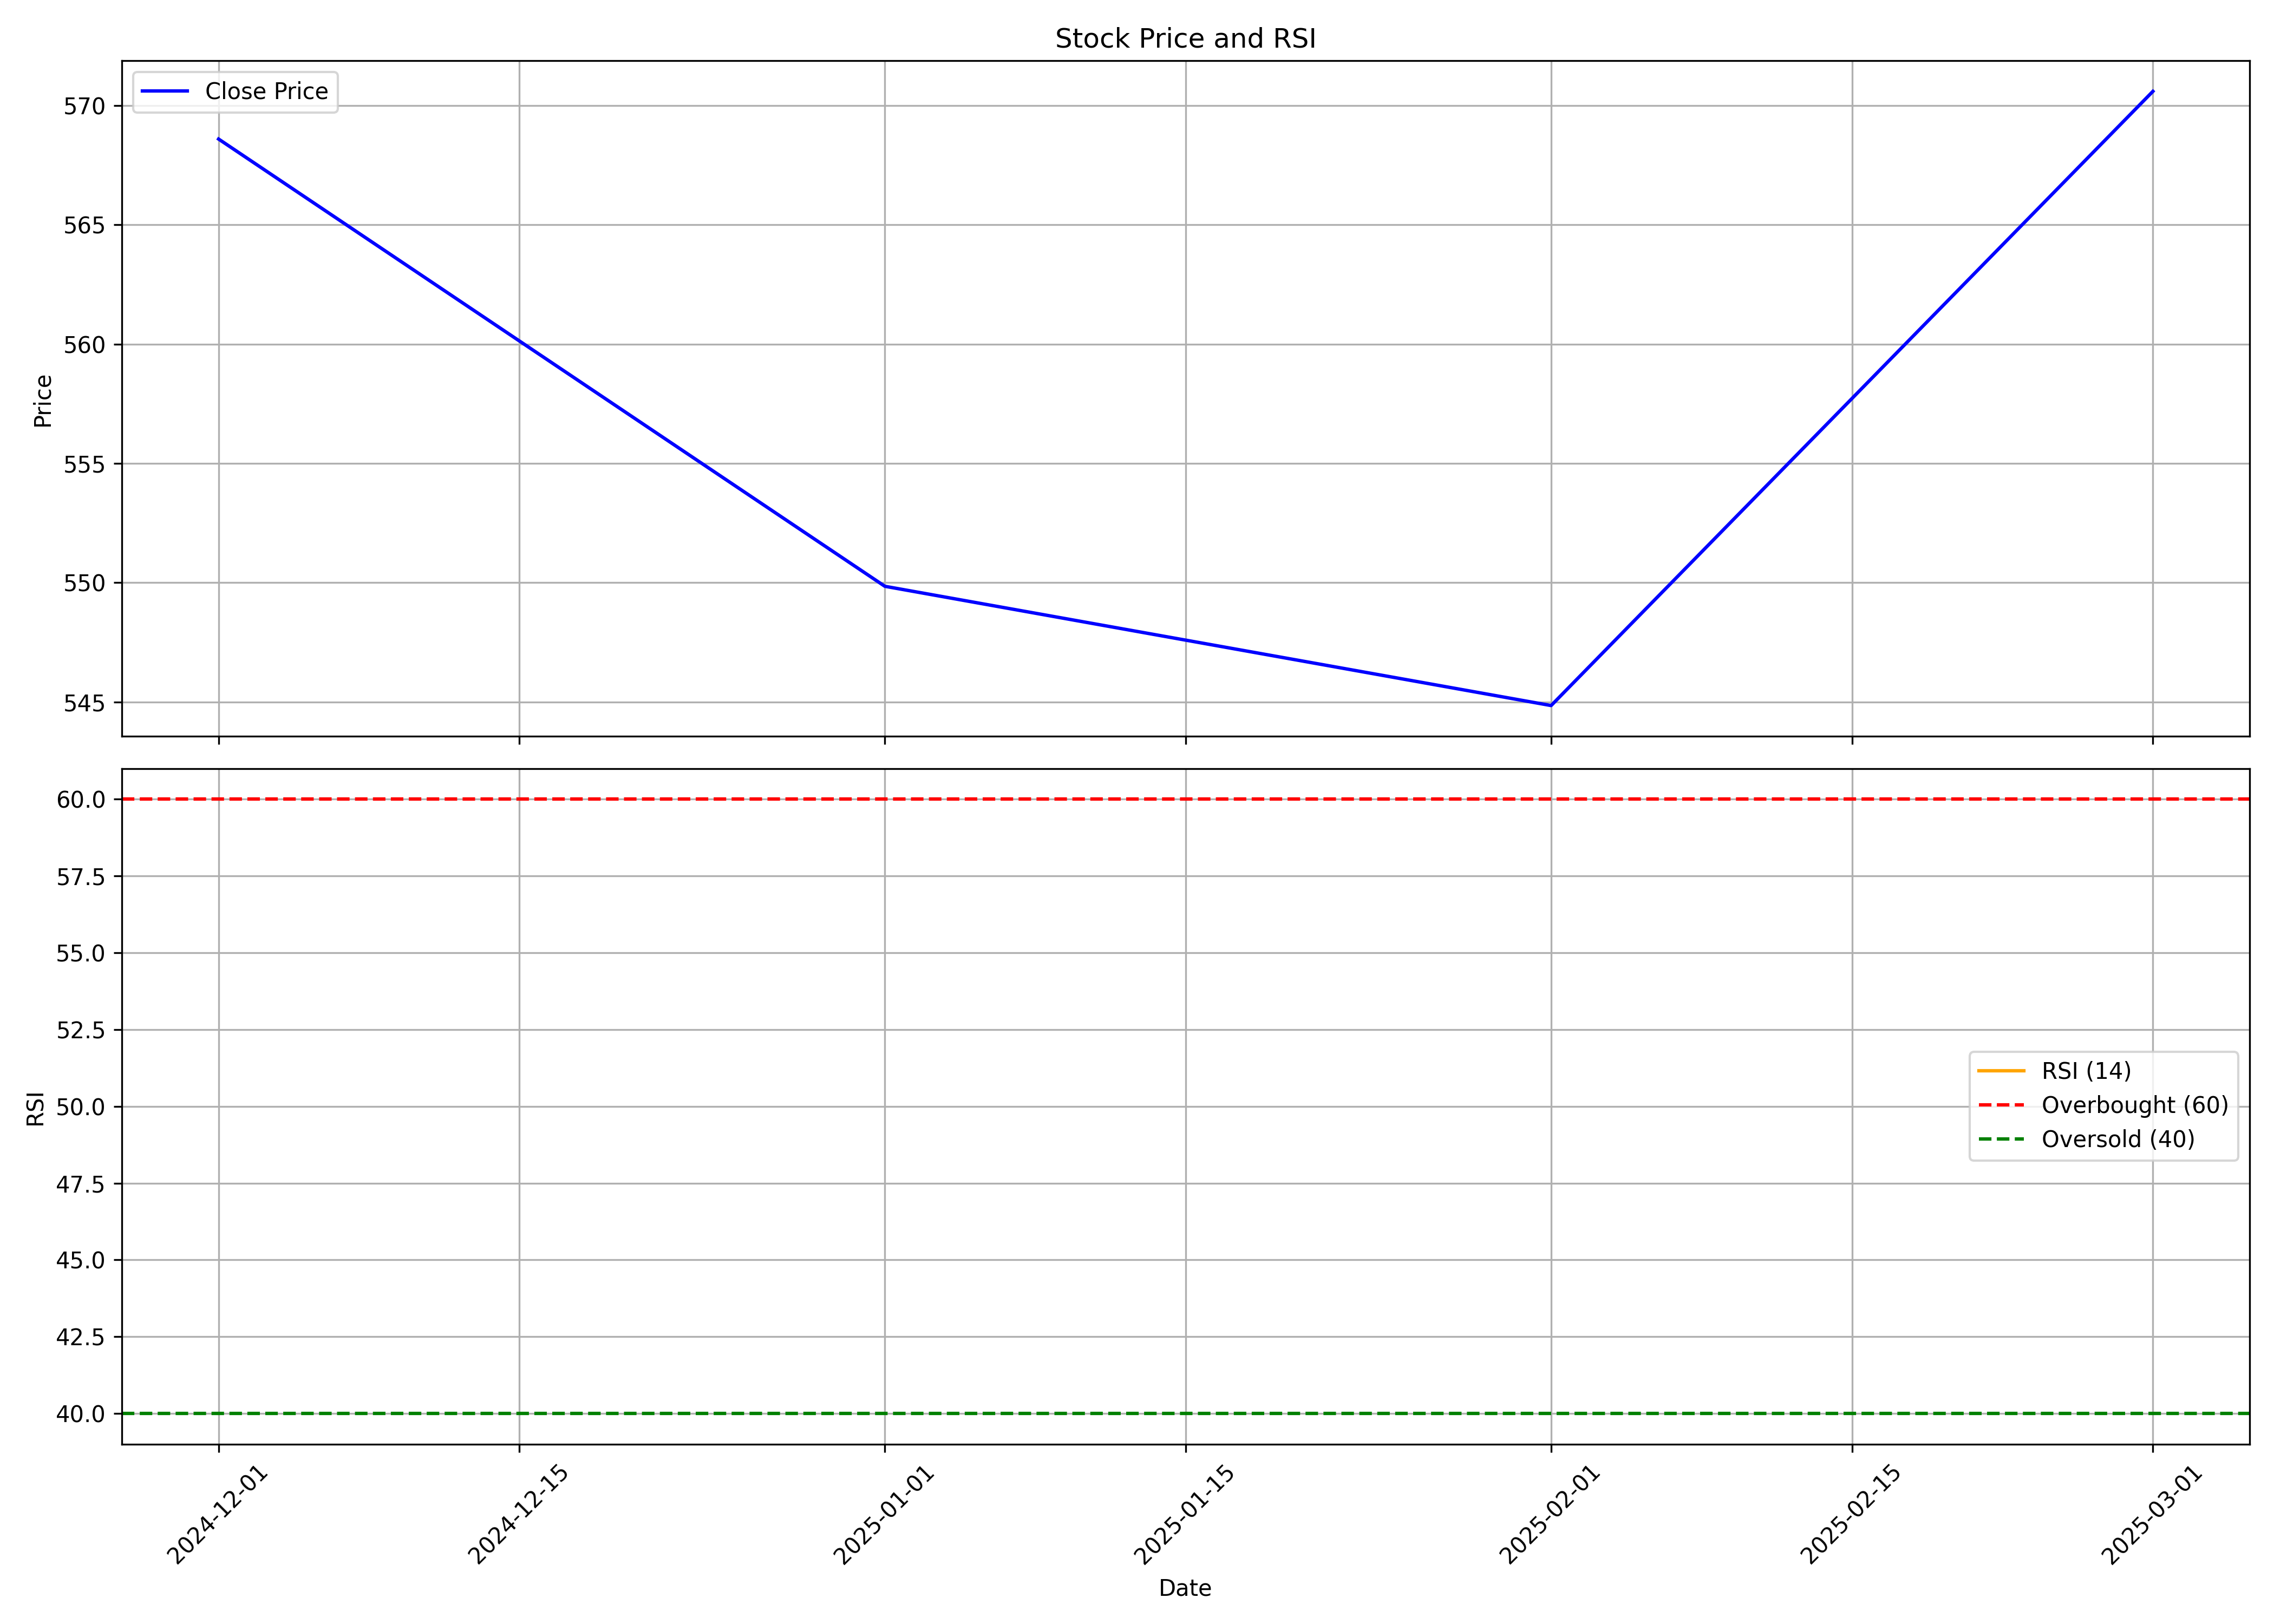

The table this chart was drawn from, first rows:
, date, symbol, open, high, low, close, volume, rsi
0, 2024-12-01, SENORES, 600.0, 609.7, 538.8, 568.6, 17077031, 
1, 2025-01-01, SENORES, 572.0, 597.2, 435.2, 549.8, 25904116, 
2, 2025-02-01, SENORES, 548.0, 644.8, 493, 544.8, 26501389, 
3, 2025-03-01, SENORES, 551, 665.0, 516.5, 570.6, 18487093, 
